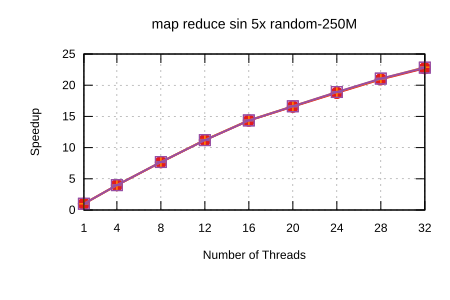

The table this chart was drawn from, first rows:
Name, Mean, MeanLB, MeanUB, Stddev, StddevLB, StddevUB, scheduler, threads
map reduce sin 5x/random-250M, 25.86, 25.86, 25.87, 3.369790916760619e-3, 9.161482642721097e-4, 4.552792654500617e-3, Self Scheduling (Current), 1
map reduce sin 5x/random-250M, 6.501, 6.5, 6.502, 7.792599445038879e-4, 3.063308981814973e-5, 9.740833524568311e-4, Self Scheduling (Current), 4
map reduce sin 5x/random-250M, 3.379, 3.375, 3.386, 6.662241415227061e-3, 2.1924272940958703e-3, 8.683516061932888e-3, Self Scheduling (Current), 8
map reduce sin 5x/random-250M, 2.309, 2.307, 2.31, 1.8203290997505298e-3, 9.346690978121562e-4, 2.32887656689695e-3, Self Scheduling (Current), 12
map reduce sin 5x/random-250M, 1.805, 1.804, 1.805, 5.130509813105352e-4, 3.5711913369596004e-5, 6.262160764927588e-4, Self Scheduling (Current), 16
map reduce sin 5x/random-250M, 1.561, 1.56, 1.562, 1.0846955453150265e-3, 4.562759763108745e-4, 1.383564117021678e-3, Self Scheduling (Current), 20
map reduce sin 5x/random-250M, 1.378, 1.377, 1.38, 1.7067382995946093e-3, 1.2033711210325277e-6, 2.079940413111106e-3, Self Scheduling (Current), 24
map reduce sin 5x/random-250M, 1.235, 1.234, 1.236, 8.346705791766412e-4, 2.950051577659768e-4, 1.1297625011490043e-3, Self Scheduling (Current), 28
map reduce sin 5x/random-250M, 1.138, 1.137, 1.139, 1.0676716964998802e-3, 6.816480813546118e-4, 1.2919716050407302e-3, Self Scheduling (Current), 32
map reduce sin 5x/random-250M, 25.77, 25.76, 25.77, 2.076777853291077e-3, 1.6241675081571055e-3, 2.414102718701514e-3, Sharded Self Scheduling, 1
map reduce sin 5x/random-250M, 6.494, 6.493, 6.497, 2.0934002749534823e-3, 1.1782869987797887e-4, 2.601453209828154e-3, Sharded Self Scheduling, 4
map reduce sin 5x/random-250M, 3.367, 3.364, 3.37, 3.2709316581085767e-3, 2.430135394290139e-3, 3.904792361406102e-3, Sharded Self Scheduling, 8
map reduce sin 5x/random-250M, 2.301, 2.3, 2.303, 2.174950445835356e-3, 6.090488750487566e-4, 2.904332571141447e-3, Sharded Self Scheduling, 12
map reduce sin 5x/random-250M, 1.799, 1.798, 1.799, 7.945371306698182e-4, 3.523649647831917e-4, 1.006479692832782e-3, Sharded Self Scheduling, 16
map reduce sin 5x/random-250M, 1.555, 1.554, 1.557, 1.6521816837438486e-3, 9.694595862228241e-4, 2.3080022271935174e-3, Sharded Self Scheduling, 20
map reduce sin 5x/random-250M, 1.37, 1.368, 1.371, 1.7050918083579367e-3, 7.555045075915615e-4, 2.3699473418617167e-3, Sharded Self Scheduling, 24
map reduce sin 5x/random-250M, 1.231, 1.23, 1.233, 1.5533509315975298e-3, 6.970465383156861e-5, 1.9229869169851317e-3, Sharded Self Scheduling, 28
map reduce sin 5x/random-250M, 1.131, 1.128, 1.132, 1.8523641664674175e-3, 2.9907321173296554e-4, 2.4019050988099864e-3, Sharded Self Scheduling, 32
map reduce sin 5x/random-250M, 25.8, 25.74, 25.9, 9.093722679133129e-2, 9.963289598991787e-4, 0.1112, Trapezoid Self Scheduling, 1
map reduce sin 5x/random-250M, 6.485, 6.484, 6.486, 1.065532188992773e-3, 5.173933847495427e-4, 1.3769916835743318e-3, Trapezoid Self Scheduling, 4
map reduce sin 5x/random-250M, 3.364, 3.363, 3.365, 1.1142583683494138e-3, 5.278718083348563e-4, 1.4725662624362388e-3, Trapezoid Self Scheduling, 8
map reduce sin 5x/random-250M, 2.309, 2.308, 2.31, 1.3305465965802372e-3, 8.583836054227332e-4, 1.592653971662593e-3, Trapezoid Self Scheduling, 12
map reduce sin 5x/random-250M, 1.801, 1.799, 1.805, 3.621758598113268e-3, 8.179321037448794e-5, 4.613996819479459e-3, Trapezoid Self Scheduling, 16
map reduce sin 5x/random-250M, 1.556, 1.554, 1.557, 1.4511008616122356e-3, 7.940640207380056e-4, 2.0394878131531706e-3, Trapezoid Self Scheduling, 20
map reduce sin 5x/random-250M, 1.368, 1.367, 1.369, 1.1516587044656135e-3, 4.265622627463387e-5, 1.4056191996655349e-3, Trapezoid Self Scheduling, 24
map reduce sin 5x/random-250M, 1.228, 1.227, 1.228, 7.694056480295481e-4, 4.20035095885396e-4, 1.0796762109810693e-3, Trapezoid Self Scheduling, 28
map reduce sin 5x/random-250M, 1.133, 1.13, 1.135, 3.270058348125608e-3, 3.161873751493121e-4, 4.342061831093067e-3, Trapezoid Self Scheduling, 32
